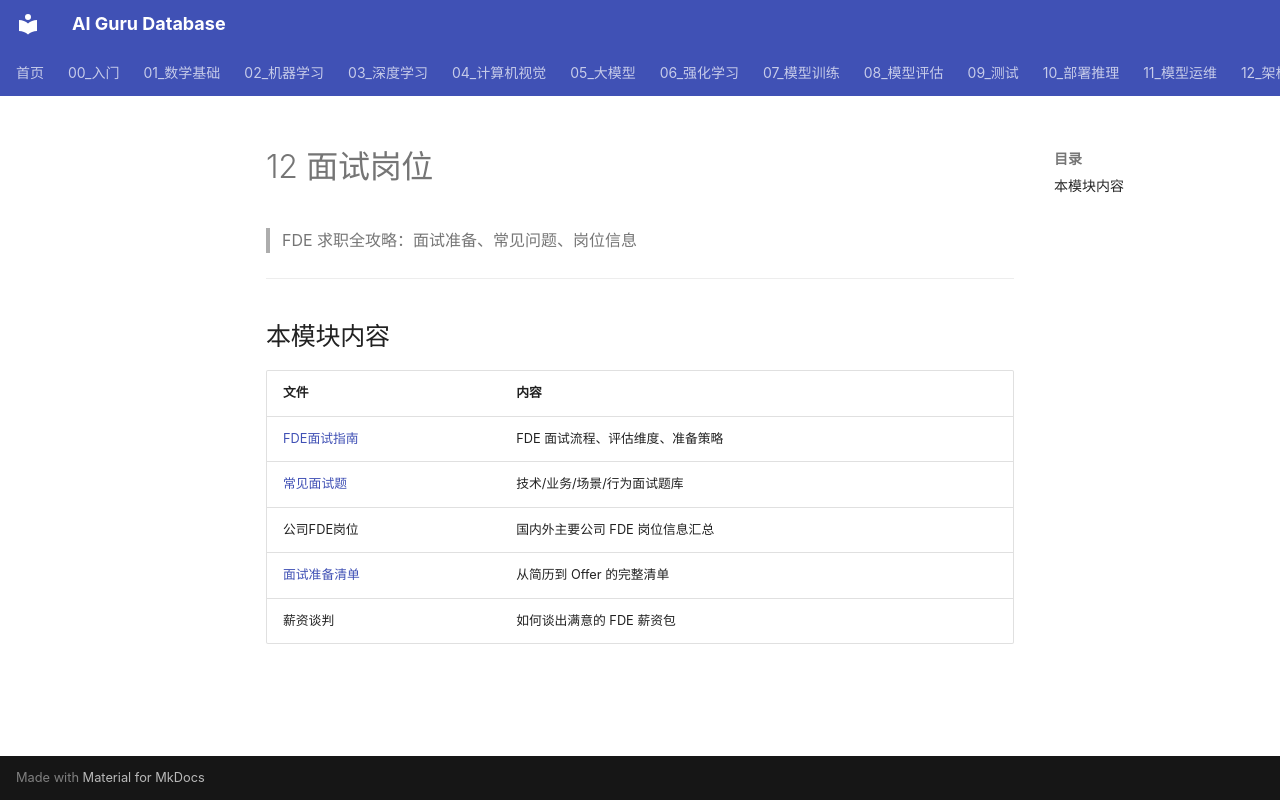

repository: ai-guru-global/ai-guru-database · page: 22_FDE/12_面试岗位/index.html · generator: mkdocs

# 12 面试岗位

> FDE 求职全攻略：面试准备、常见问题、岗位信息

---

## 本模块内容

| 文件 | 内容 |
|---|---|
| [FDE面试指南](./01_FDE面试指南.md) | FDE 面试流程、评估维度、准备策略 |
| [常见面试题](./02_常见面试题.md) | 技术/业务/场景/行为面试题库 |
| 公司FDE岗位 | 国内外主要公司 FDE 岗位信息汇总 |
| [面试准备清单](./03_面试准备清单.md) | 从简历到 Offer 的完整清单 |
| 薪资谈判 | 如何谈出满意的 FDE 薪资包 |
